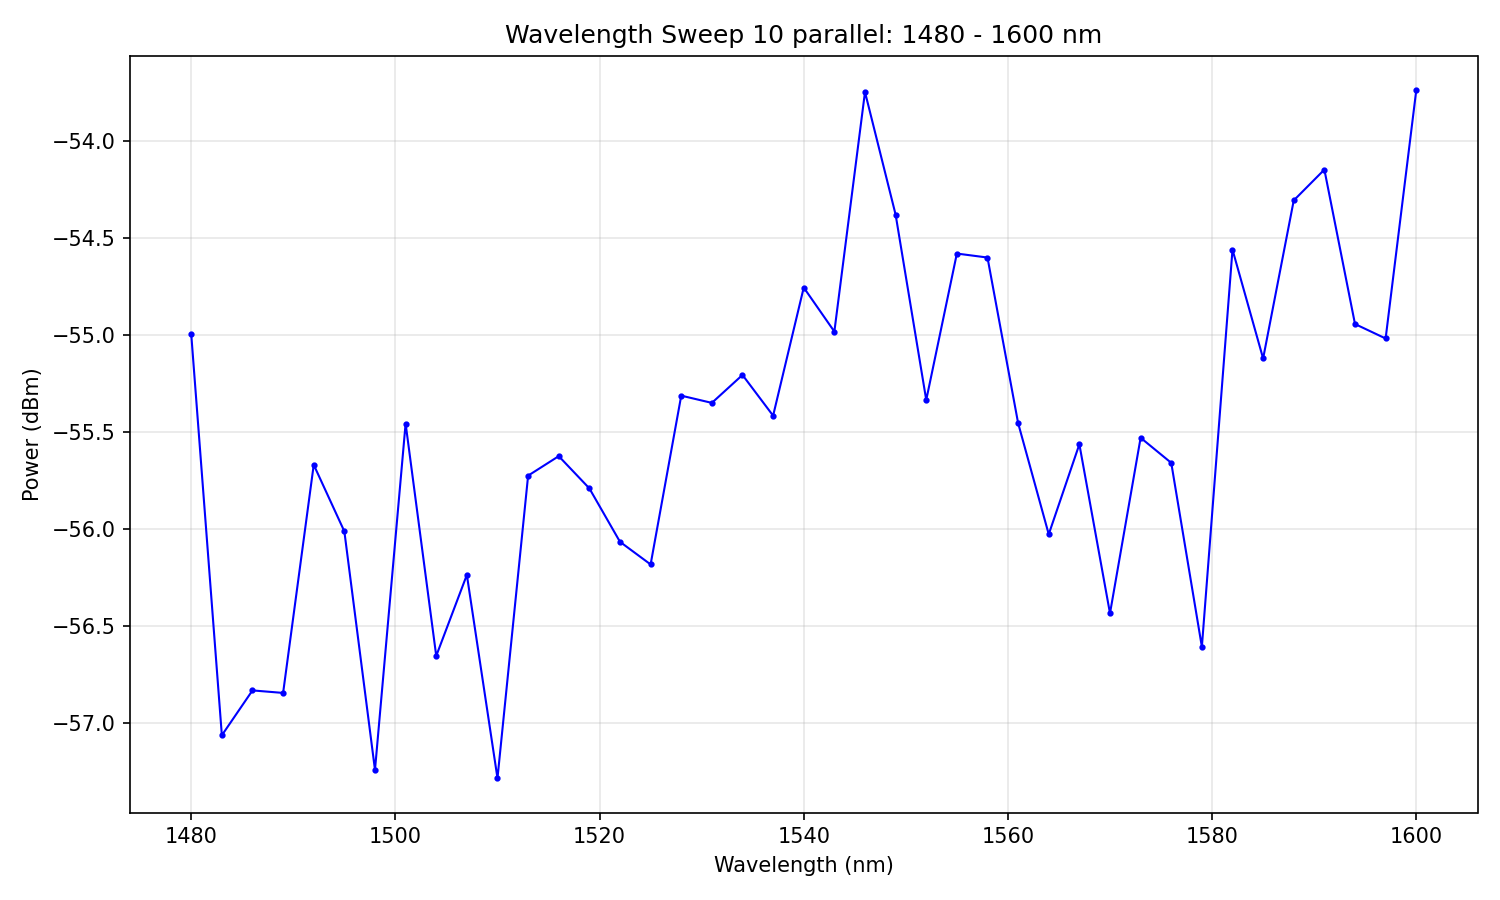

The table this chart was drawn from, first rows:
# Wavelength Sweep
# Date: 2026-02-05 10:55:54
# Start: 1480 nm
# Stop: 1600 nm
# Step: 3 nm
# Points: 41
# Duration: 46.8 s
#
wavelength_nm, power_dBm
1480, -55
1483, -57.06
1486, -56.83
1489, -56.85
1492, -55.67
1495, -56.01
1498, -57.24
1501, -55.46
1504, -56.66
1507, -56.24
1510, -57.29
1513, -55.73
1516, -55.63
1519, -55.79
1522, -56.07
1525, -56.18
1528, -55.31
1531, -55.35
1534, -55.21
1537, -55.42
1540, -54.76
1543, -54.98
1546, -53.75
1549, -54.38
1552, -55.34
1555, -54.58
1558, -54.6
1561, -55.46
1564, -56.03
1567, -55.56
1570, -56.44
1573, -55.53
1576, -55.66
1579, -56.61
1582, -54.56
1585, -55.12
1588, -54.31
1591, -54.15
1594, -54.94
1597, -55.02
1600, -53.74
